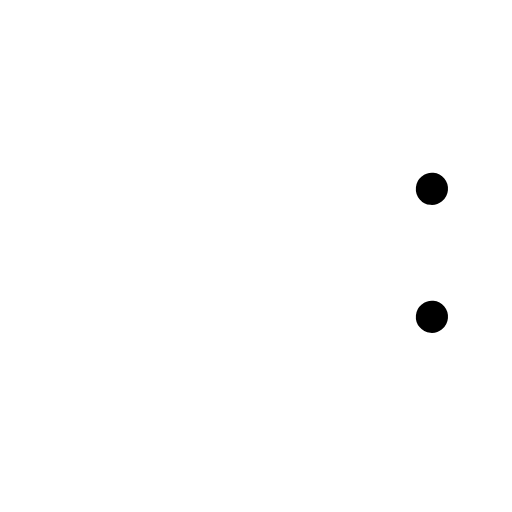
t = 0.00 s
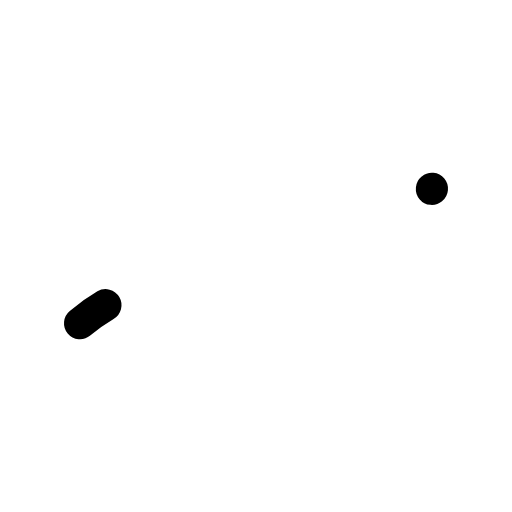
t = 0.30 s
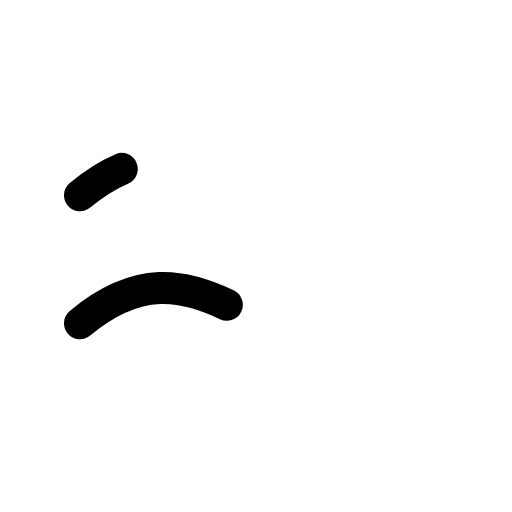
t = 0.68 s
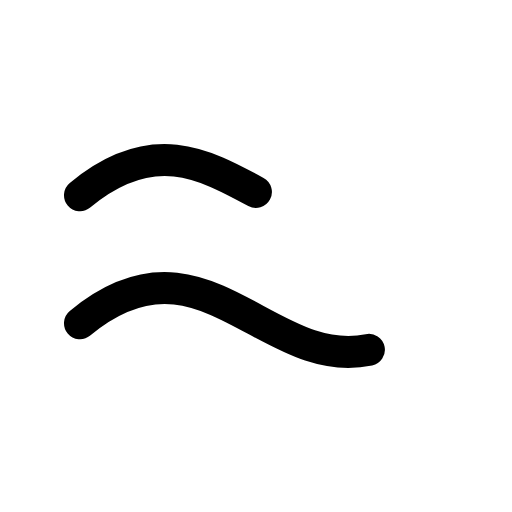
t = 1.05 s
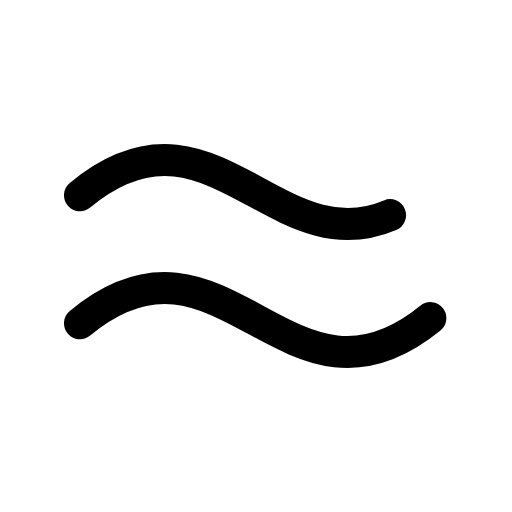
t = 1.43 s
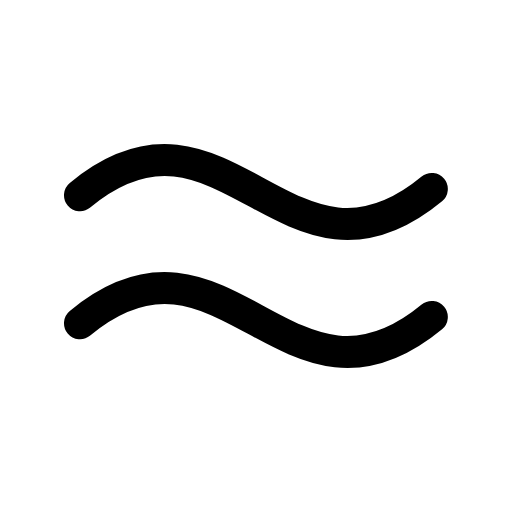
t = 1.80 s

The animated SVG that drew these frames (rendered in a browser with its animation timeline set to each time). Animation: 1 CSS @keyframes rule; one cycle of 1.80 s.

<svg xmlns="http://www.w3.org/2000/svg" viewBox="0 0 256 256">
  <style>
    .draw-line {
      stroke-dasharray: 1;
      stroke-dashoffset: 1;
      animation: phosphor-draw-in 1.5s ease-in-out forwards;
    }
    @keyframes phosphor-draw-in {
      to { stroke-dashoffset: 0; }
    }
  </style><rect width="256" height="256" fill="none"/><path d="M40,161.61c72-59.69,104,56.47,176-3.22" fill="none" stroke="currentColor" stroke-linecap="round" stroke-linejoin="round" stroke-width="16" class="draw-line" pathLength="1" style="animation-delay: 0s"/><path d="M40,97.61c72-59.69,104,56.47,176-3.22" fill="none" stroke="currentColor" stroke-linecap="round" stroke-linejoin="round" stroke-width="16" class="draw-line" pathLength="1" style="animation-delay: 0.3s"/></svg>
